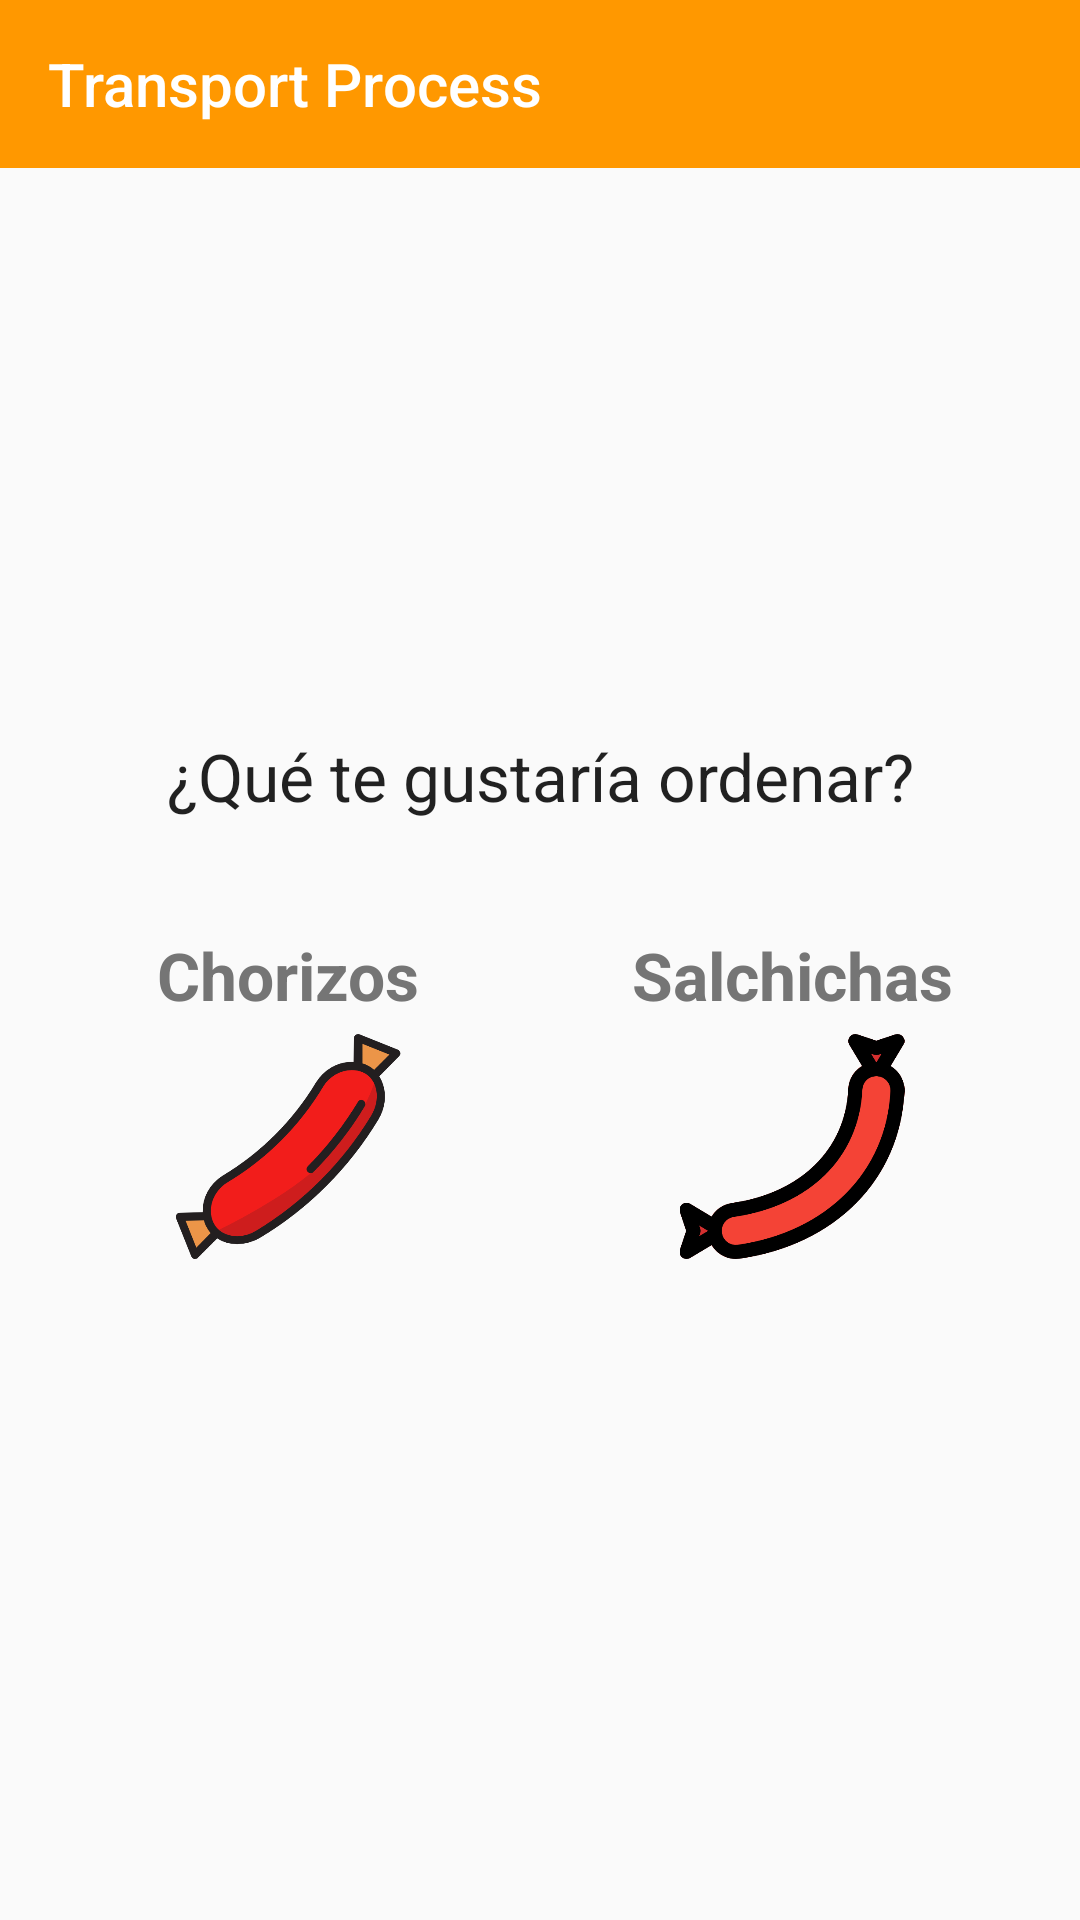

Android layout source for this screen:
<!-- AndroidManifest.xml: application theme AppTheme.NoActionBar -->
<!-- res/layout/activity_menu.xml -->
<?xml version="1.0" encoding="utf-8"?>
<LinearLayout xmlns:android="http://schemas.android.com/apk/res/android"
    xmlns:app="http://schemas.android.com/apk/res-auto"
    android:layout_width="match_parent"
    android:layout_height="match_parent"
    android:orientation="vertical">

    <androidx.appcompat.widget.Toolbar
        android:id="@+id/menu_toolbar"
        style="@style/toolBar"
        android:layout_width="match_parent"
        android:layout_height="wrap_content"
        app:layout_scrollFlags="scroll|enterAlways"
        app:title="@string/app_name" />

    <LinearLayout
        android:layout_width="match_parent"
        android:layout_height="match_parent"
        android:gravity="center"
        android:orientation="vertical">

        <TextView
            android:layout_width="match_parent"
            android:layout_height="wrap_content"
            android:textAlignment="center"
            android:textAppearance="?android:textAppearanceLarge"
            android:text="@string/qu_te_gustar_a_ordenar"/>

        <LinearLayout
            android:layout_width="match_parent"
            android:layout_height="wrap_content"
            android:orientation="horizontal"
            android:layout_margin="12dp"
            android:weightSum="2">

            <LinearLayout
                android:layout_width="0dp"
                android:layout_height="match_parent"
                android:layout_weight="1"
                android:clickable="true"
                android:id="@+id/chorizosPlace"
                android:orientation="vertical"
                android:padding="20dp"
                android:focusable="true">

                <TextView
                    style="@style/subTittleAlertDialog"
                    android:layout_width="match_parent"
                    android:layout_height="match_parent"
                    android:layout_weight="1"
                    android:text="@string/hot_dog" />

                <ImageView
                    android:layout_width="match_parent"
                    android:layout_height="75dp"
                    android:layout_gravity="center"
                    android:src="@drawable/chorizo" />
            </LinearLayout>

            <LinearLayout
                android:layout_width="0dp"
                android:layout_height="match_parent"
                android:layout_weight="1"
                android:clickable="true"
                android:focusable="true"
                android:id="@+id/sausagesPlace"
                android:orientation="vertical"
                android:padding="20dp">

                <TextView
                    style="@style/subTittleAlertDialog"
                    android:layout_width="match_parent"
                    android:layout_height="match_parent"
                    android:layout_weight="1"
                    android:text="@string/sausage" />

                <ImageView
                    android:id="@+id/goChorizo"
                    android:layout_width="match_parent"
                    android:layout_height="75dp"
                    android:layout_gravity="center"
                    android:src="@drawable/salchichas55" />
            </LinearLayout>
        </LinearLayout>
    </LinearLayout>
</LinearLayout>
<!-- resources referenced by this layout -->
<resources>
  <!-- drawable chorizo: png bitmap (drawable-v24, 22689 bytes) -->
  <!-- drawable salchichas55: png bitmap (drawable-v24, 26599 bytes) -->
  <string name="app_name">Transport Process</string>
  <string name="hot_dog">Chorizos</string>
  <string name="qu_te_gustar_a_ordenar">¿Qué te gustaría ordenar?</string>
  <string name="sausage">Salchichas</string>
  <style name="subTittleAlertDialog">
          <item name="android:textAppearance">?android:textAppearanceLarge</item>
          <item name="android:textStyle">bold</item>
          <item name="android:gravity">center</item>
          <item name="android:layout_gravity">center</item>
          <item name="android:padding">5dp</item>
          <item name="android:textColor">@color/secondaryText</item>
      </style>
  <style name="toolBar">
          <item name="android:background">@color/colorPrimary</item>
          <item name="titleTextColor">@android:color/white</item>
          <item name="android:textAppearance">?android:textAppearanceLarge</item>
      </style>
  <style name="AppTheme.NoActionBar">
          <item name="android:windowSharedElementEnterTransition">@android:transition/move</item>
          <item name="android:windowSharedElementExitTransition">@android:transition/move</item>
          <item name="colorPrimary">@color/colorPrimary</item>
          <item name="colorPrimaryDark">@color/colorPrimaryDark</item>
          <item name="colorAccent">@color/colorAccent</item>
          <item name="windowNoTitle">true</item>
      </style>
  <color name="secondaryText">#757575</color>
  <color name="colorPrimary">#FF9800</color>
  <color name="colorPrimaryDark">#F57C00</color>
  <color name="colorAccent">#607D8B</color>
</resources>
